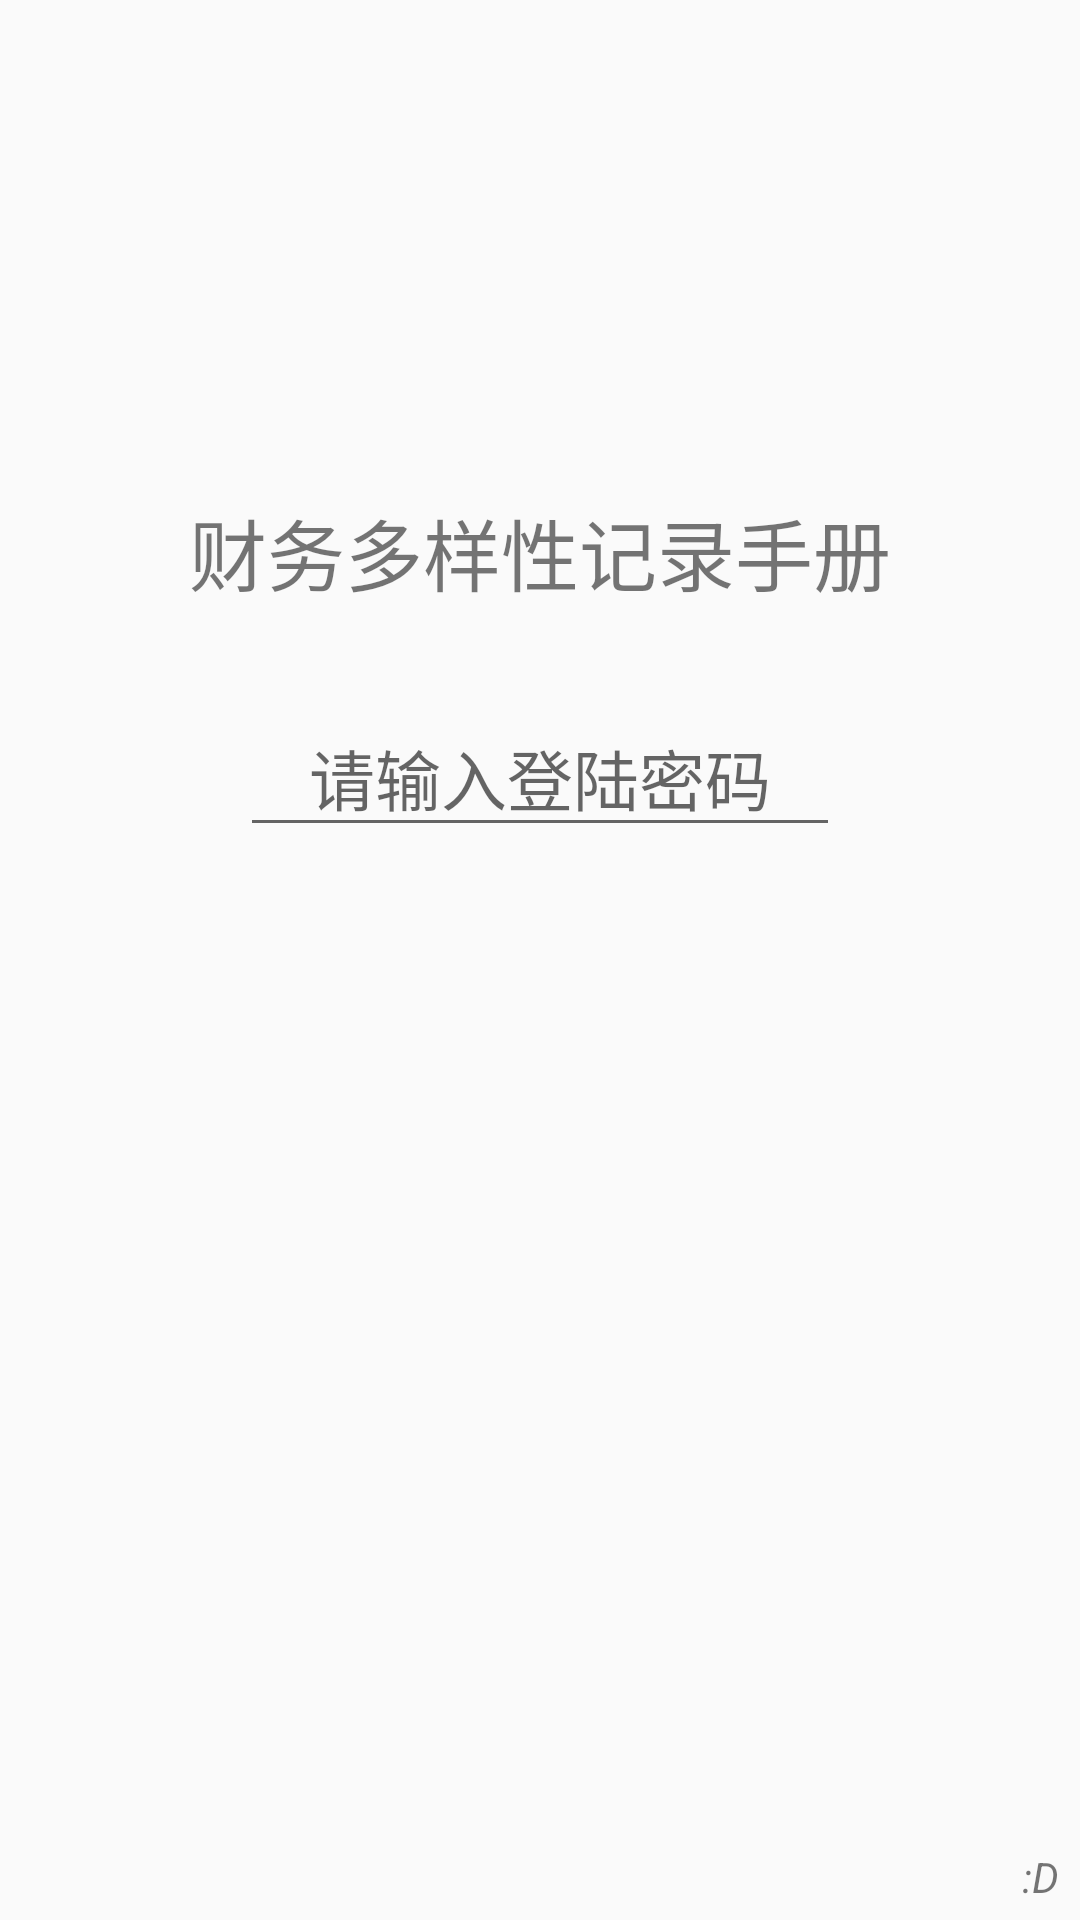

Produce the Android XML layout that renders to this screen, including the resource entries it uses.
<!-- AndroidManifest.xml: application theme MyMaterialTheme -->
<!-- res/layout/login.xml -->
<?xml version="1.0" encoding="utf-8"?>
  
<LinearLayout xmlns:android="http://schemas.android.com/apk/res/android"
              android:orientation="vertical"
              android:layout_width="fill_parent"
              android:layout_height="fill_parent">


    <LinearLayout android:orientation="vertical"
        android:layout_width="fill_parent"
        android:layout_height="fill_parent"
        android:layout_marginLeft="2dp"
        android:layout_marginRight="2dp"
        android:layout_marginTop="40dp"
        android:weightSum="1">


                <ImageView
                    android:id="@+id/index_logo"
                    android:layout_width="105dp"
                    android:layout_height="105dp"
                    android:layout_gravity="center"
                    android:layout_marginTop="10dp"
                    android:contentDescription="@string/app_name"
                    android:src="@drawable/login_logo" />


        <TextView	android:layout_width="wrap_content"
            android:layout_height="wrap_content"
            android:text="@string/login_title"
            android:textSize="26sp"
            android:layout_gravity="center"
            android:textAlignment="center"
            android:paddingTop="10dp" />

        <EditText
            android:id="@+id/login_password"
            android:layout_width="200dp"
            android:layout_height="wrap_content"
            android:ems="10"
            android:paddingTop="40dp"
            android:layout_marginTop="0dp"
            android:textSize="22sp"
            android:gravity="center_horizontal"
            android:inputType="numberPassword"
            android:layout_gravity="center"
            android:hint="@string/input_login_password" />

        <TextView	android:id="@+id/version_id"
            android:layout_width="match_parent"
            android:layout_height="match_parent"
            android:gravity="bottom|right"
            android:text=":D"
            android:textStyle="normal|italic"
            android:layout_marginTop="90dp"
            android:layout_marginRight="5dp"
            android:layout_marginBottom="5dp"
            android:textAllCaps="false" />


    </LinearLayout>
</LinearLayout>
<!-- resources referenced by this layout -->
<resources>
  <string name="app_name">Mr.Mola</string>
  <string name="input_login_password">请输入登陆密码</string>
  <string name="login_title">财务多样性记录手册</string>
  <style name="MyMaterialTheme" parent="MyMaterialTheme.Base">
  
      </style>
  <style name="MyMaterialTheme.Base" parent="Theme.AppCompat.Light.DarkActionBar">
          <item name="windowNoTitle">true</item>
          <item name="windowActionBar">false</item>
          
          <item name="android:itemBackground">@color/whitesmoke</item>
      </style>
  <color name="whitesmoke">#F5F5F5</color>
</resources>
